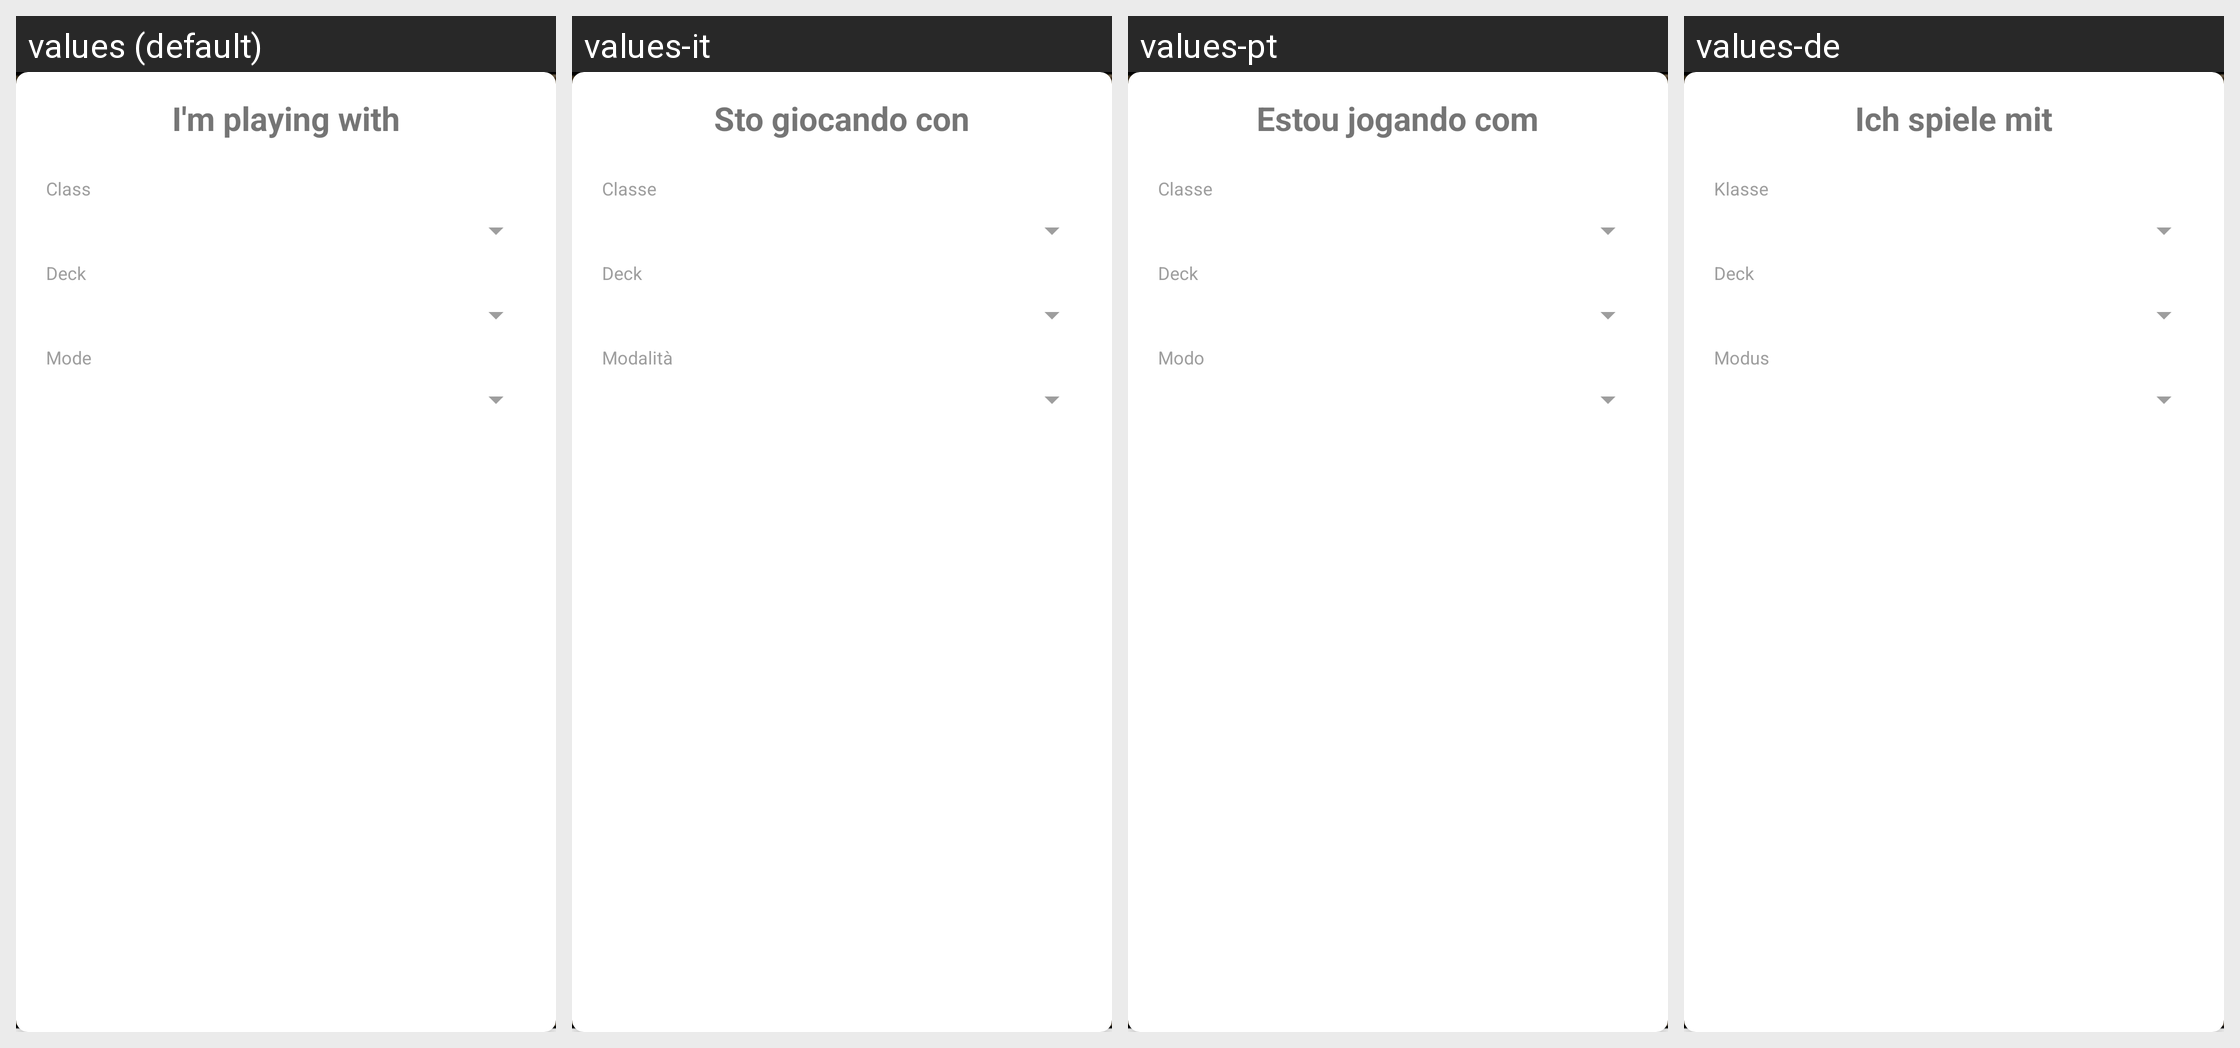

This grid shows one Android layout under several languages. Give, for every string resource on the screen, its name, the default text and each shown locale's text.
Android screen res/layout/dialog_new_match.xml rendered under 4 locales, left to right: values (default), values-it, values-pt, values-de. Device: Nexus 5 (rendered at 1080×1920; each locale shown at half size, 540×960, under a caption strip naming it); theme AppTheme.
Other locales in the repository, not shown: values-es, values-fr, values-ru.
Strings drawn on this screen, with the default value and each locale's value (text and hints the layout hard-codes, and strings that could not be matched under every locale, appear in the picture but are not listed):

new_match_dialog_title
  values: I'm playing with
  values-it: Sto giocando con
  values-pt: Estou jogando com
  values-de: Ich spiele mit

new_match_dialog_class_label
  values: Class
  values-it: Classe
  values-pt: Classe
  values-de: Klasse

new_match_dialog_deck_label
  values: Deck
  values-it: Deck
  values-pt: Deck
  values-de: Deck

new_match_dialog_mode_label
  values: Mode
  values-it: Modalità
  values-pt: Modo
  values-de: Modus
